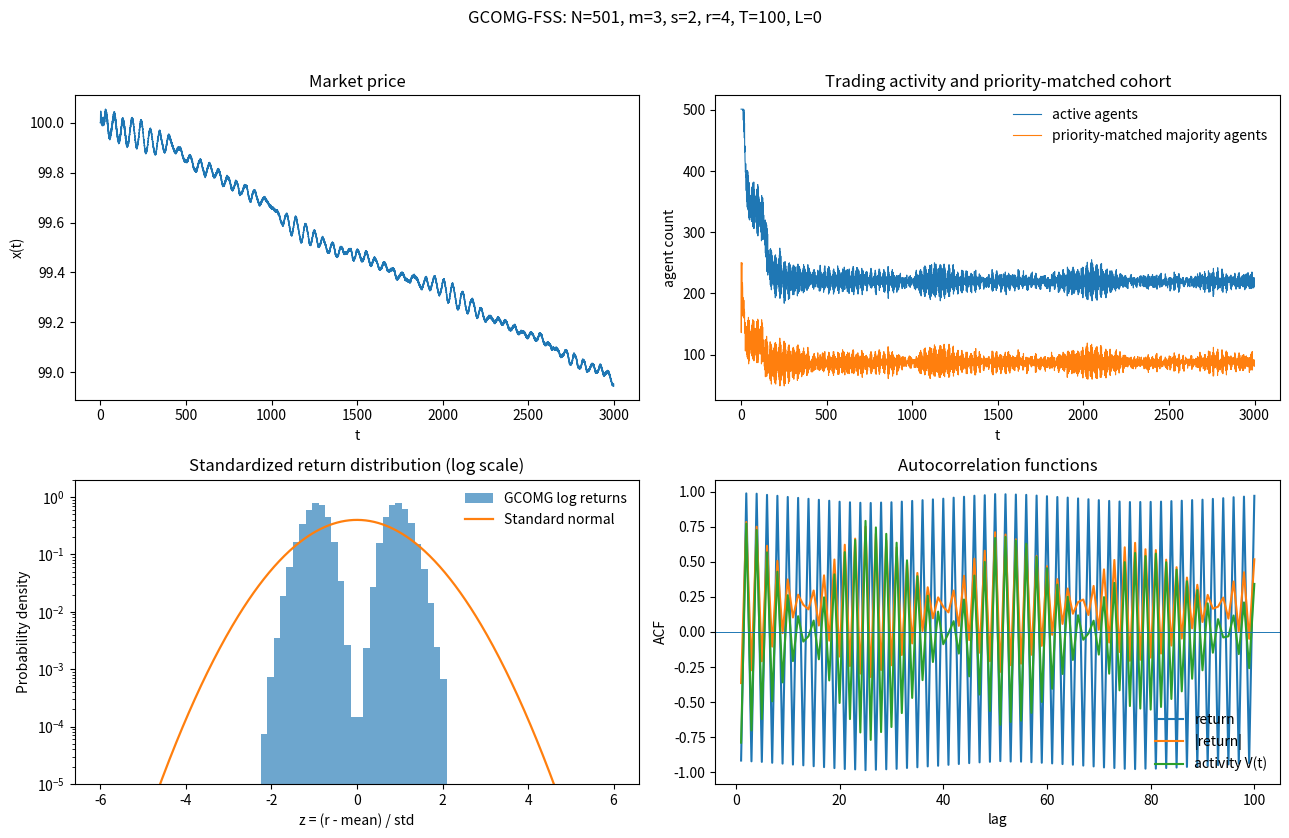
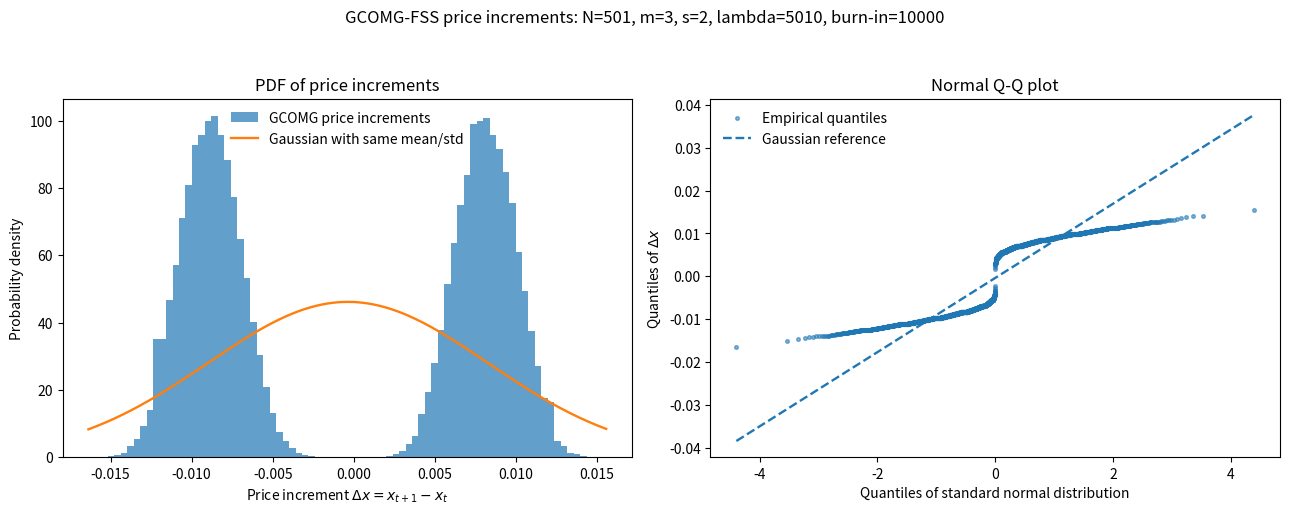

These charts were generated, in order, by the following Python code:
#!/usr/bin/env python3
"""GCOMG simulator using an implicitly represented Full Strategy Space (FSS).

GCOMG = Great-Canonical Order Matching decided Game.  The original GCMG
strategy choice, grand-canonical participation rule, demand aggregation,
price formation, and public-information update are retained.  The score
payoff is changed by random priority matching: draw exactly m agents from the
majority direction (where M>=m are the two active-side counts).  The selected
m majority agents receive the Majority-Game sign; every other agent receives
the Minority-Game sign.

Because matching roles are agent-specific, scores are stored per (agent,
held strategy), not as one population-wide score per unique strategy.  FSS
strategy maps can still be shared between agents.  For m>4 the full strategy
pool is implicit and only the N*s held strategies are sampled/stored.

Linear price updates remain unchanged; only a step whose linear update would
make price non-positive uses the logarithmic boundary fallback.
"""

from __future__ import annotations

import argparse
import csv
import json
from dataclasses import dataclass, field
from pathlib import Path
from typing import Optional, Protocol

import numpy as np


MAX_FSS_M = 10
DENSE_FSS_MAX_M = 4


class StrategySpace(Protocol):
    m: int
    actions: Optional[np.ndarray]


@dataclass(frozen=True)
class FSSStrategySpace:
    """Descriptor of the complete FSS; ``actions`` is materialized only m<=4.

    The complete strategy count is 2**(2**m).  For m>4, ``actions`` is None:
    the complete pool is represented implicitly and strategies are sampled
    directly as length-P independent fair bit strings.
    """

    m: int
    actions: Optional[np.ndarray] = None

    @property
    def P(self) -> int:
        return 1 << self.m

    @property
    def n_strategies(self) -> int:
        # Python integers can represent 2**1024 and larger exactly.
        return 1 << self.P

    @property
    def is_materialized(self) -> bool:
        return self.actions is not None


def build_fss(m: int, verify: bool = True) -> FSSStrategySpace:
    """Describe the FSS; materialize its matrix only for 1<=m<=4.

    For m>=5 the full strategy pool is far too large to store.  A single
    strategy is simply a uniformly random P-bit vector, so the simulator can
    sample each agent's holdings without enumerating the full pool.
    """
    if not isinstance(m, (int, np.integer)) or isinstance(m, bool) or m < 1:
        raise ValueError("m must be an integer >= 1.")
    m = int(m)
    if m > MAX_FSS_M:
        raise ValueError(
            f"This implementation supports 1 <= m <= {MAX_FSS_M}; got m={m}."
        )

    P = 1 << m
    if m > DENSE_FSS_MAX_M:
        return FSSStrategySpace(m=m, actions=None)

    n_strategies = 1 << P
    strategy_ids = np.arange(n_strategies, dtype=np.uint32)
    bit_positions = np.arange(P, dtype=np.uint32)
    bits = (strategy_ids[:, None] >> bit_positions[None, :]) & 1
    actions = (2 * bits.astype(np.int8) - 1).astype(np.int8, copy=False)

    if verify:
        if actions.shape != (n_strategies, P):
            raise RuntimeError("FSS construction failed: wrong action-matrix shape.")
        if not np.all(np.isin(actions, (-1, 1))):
            raise RuntimeError("FSS construction failed: actions must be +/-1.")
        if not np.all(actions[0] == -1) or not np.all(actions[-1] == 1):
            raise RuntimeError("FSS construction failed: binary encoding is inconsistent.")
    return FSSStrategySpace(m=m, actions=actions)


def _bits_to_python_ids(bits: np.ndarray) -> list[int]:
    """Encode rows of 0/1 bits as exact Python integer FSS strategy IDs."""
    packed = np.packbits(np.asarray(bits, dtype=np.uint8), axis=1, bitorder="little")
    return [int.from_bytes(row.tobytes(), byteorder="little", signed=False) for row in packed]


def _sample_fss_holdings(
    N: int,
    s: int,
    P: int,
    rng: np.random.Generator,
) -> tuple[np.ndarray, np.ndarray, np.ndarray, np.ndarray]:
    """Uniformly sample s distinct FSS strategies per agent without enumerating FSS.

    Returns (unique_actions, holdings_indices, unique_strategy_ids,
    holdings_strategy_ids).  Different agents sample independently, so they
    may share strategies.  Each individual agent's s strategies are distinct.

    Rejection sampling of independent fair P-bit strings is exactly uniform
    sampling without replacement from the FSS for each agent.
    """
    held_bits = np.empty((N, s, P), dtype=np.uint8)
    held_ids: list[list[int]] = []
    for i in range(N):
        seen: set[bytes] = set()
        ids_i: list[int] = []
        j = 0
        while j < s:
            bit_row = rng.integers(0, 2, size=P, dtype=np.uint8)
            key = bit_row.tobytes()
            if key in seen:
                continue
            seen.add(key)
            held_bits[i, j] = bit_row
            ids_i.append(int.from_bytes(np.packbits(bit_row, bitorder="little").tobytes(), "little"))
            j += 1
        held_ids.append(ids_i)

    unique_bits, inverse = np.unique(
        held_bits.reshape(N * s, P), axis=0, return_inverse=True
    )
    unique_actions = (2 * unique_bits.astype(np.int8) - 1).astype(np.int8, copy=False)
    unique_id_list = _bits_to_python_ids(unique_bits)

    # Use compact numeric dtypes whenever possible; Python ints are required
    # once a strategy ID is wider than 64 bits (m>=7).
    if P <= 64:
        unique_ids = np.asarray(unique_id_list, dtype=np.uint64)
        holdings_ids = np.asarray(held_ids, dtype=np.uint64)
    else:
        unique_ids = np.asarray(unique_id_list, dtype=object)
        holdings_ids = np.asarray(held_ids, dtype=object)

    holdings_indices = inverse.reshape(N, s).astype(np.int32, copy=False)
    return unique_actions, holdings_indices, unique_ids, holdings_ids


@dataclass
class GCOMGConfig:
    # Parameters explicitly listed on lecture p.25
    N: int = 501
    m: int = 3
    s: int = 2
    r: float = 4.0
    T: float = 100.0
    L: float = 0.0

    # Price formation also contains lambda on p.25; it is included explicitly.
    lam: Optional[float] = None  # None -> 10*N, a numerical depth convention
    x0: float = 100.0
    price_mode: str = "linear"  # "linear" follows p.25; "log" follows p.14 alternative

    steps: int = 100_000
    seed: int = 123
    mu0: Optional[int] = None
    initial_score_offset: float = 10.0  # default: initialize scores at r + offset
    initial_score: Optional[float] = None  # optional absolute override (e.g. 0)
    zero_score_tie: str = "zero"  # direct-config default; CLI defaults to "random"
    tie_tolerance: float = 1e-12

    def resolved_lambda(self) -> float:
        value = 10.0 * self.N if self.lam is None else float(self.lam)
        if not np.isfinite(value) or value <= 0:
            raise ValueError("lambda (lam) must be a finite positive number.")
        return value

    def validate(self, n_strategies: Optional[int] = None) -> None:
        if self.N < 1:
            raise ValueError("N must be >= 1.")
        if self.m < 1:
            raise ValueError("m must be >= 1.")
        if self.s < 1:
            raise ValueError("s must be >= 1.")
        if self.T < 1:
            raise ValueError("T must be >= 1 so alpha=1-1/T is in [0,1).")
        if self.steps < 1:
            raise ValueError("steps must be >= 1.")
        if self.x0 <= 0 or not np.isfinite(self.x0):
            raise ValueError("x0 must be finite and positive.")
        if self.price_mode not in {"linear", "log"}:
            raise ValueError("price_mode must be 'linear' or 'log'.")
        if not np.isfinite(self.initial_score_offset) or self.initial_score_offset < 0:
            raise ValueError("initial_score_offset must be finite and non-negative.")
        if self.initial_score is not None and not np.isfinite(self.initial_score):
            raise ValueError("initial_score must be finite when specified.")
        if self.zero_score_tie not in {"random", "zero"}:
            raise ValueError("zero_score_tie must be 'random' or 'zero'.")
        if self.tie_tolerance < 0:
            raise ValueError("tie_tolerance must be non-negative.")
        self.resolved_lambda()
        if n_strategies is not None and self.s > n_strategies:
            raise ValueError(
                f"s={self.s} exceeds the available strategy count {n_strategies}."
            )
        if self.mu0 is not None and not (0 <= self.mu0 < (1 << self.m)):
            raise ValueError(f"mu0 must lie in [0, {(1 << self.m) - 1}].")




@dataclass
class MarketMaker:
    """Market maker with linear updates and a one-step boundary fallback.

    With mode='linear', the original x_new=x_old+D/lambda update is used
    whenever it gives a positive price.  If and only if that update would be
    non-positive, this single step uses x_new=x_old*exp(D/lambda).  The next
    step returns to the linear rule automatically.
    """

    lam: float
    price: float
    mode: str = "linear"
    last_fallback: bool = field(default=False, init=False)

    def clear(self, excess_demand: int) -> tuple[float, float, float, float]:
        if self.lam <= 0 or self.price <= 0 or not np.isfinite(self.price):
            raise ValueError("MarketMaker requires finite positive lambda and price.")
        impact = float(excess_demand) / self.lam
        old_price = self.price
        self.last_fallback = False

        if self.mode == "linear":
            new_price = old_price + impact
            if new_price > 0.0:
                # Keep these operations exactly as in the previous linear code.
                simple_ret = impact / old_price
                log_ret = float(np.log(new_price / old_price))
                price_change = impact
            else:
                # Boundary-only fallback to the lecture's logarithmic rule:
                # log(x_new)-log(x_old)=D/lambda.
                self.last_fallback = True
                with np.errstate(under="ignore"):
                    new_price = old_price * float(np.exp(impact))
                if new_price <= 0.0:
                    # Preserve strict positivity in extreme underflow cases.
                    new_price = float(np.nextafter(0.0, 1.0))
                    log_ret = float(np.log(new_price) - np.log(old_price))
                    simple_ret = float(np.expm1(log_ret))
                else:
                    log_ret = impact
                    simple_ret = float(np.expm1(impact))
                # This array/CSV field is the actual price increment on the
                # fallback step; ordinary linear steps remain exactly D/lambda.
                price_change = new_price - old_price
        elif self.mode == "log":
            # Explicit log mode remains unchanged from the previous version.
            log_ret = impact
            simple_ret = float(np.expm1(impact))
            new_price = old_price * float(np.exp(impact))
            price_change = impact
        else:
            raise ValueError("MarketMaker mode must be 'linear' or 'log'.")

        self.price = new_price
        return new_price, price_change, simple_ret, log_ret


@dataclass
class GCOMGResult:
    config: GCOMGConfig
    strategy_space: FSSStrategySpace
    demand: np.ndarray
    buy_orders: np.ndarray
    sell_orders: np.ndarray
    active_agents: np.ndarray
    majority_count: np.ndarray
    minority_count: np.ndarray
    priority_count: np.ndarray
    majority_game_agents: np.ndarray
    minority_game_agents: np.ndarray
    majority_direction: np.ndarray
    price: np.ndarray
    price_change: np.ndarray
    simple_returns: np.ndarray
    log_returns: np.ndarray
    global_info: np.ndarray
    appended_bit: np.ndarray
    score_signal: np.ndarray
    final_scores: np.ndarray
    final_holdings: np.ndarray
    sampled_strategy_actions: Optional[np.ndarray] = None
    price_fallback: Optional[np.ndarray] = None


def _pick_best_strategies(
    scores: np.ndarray,
    rng: np.random.Generator,
) -> tuple[np.ndarray, np.ndarray]:
    """Pick each agent's highest-score *personal* strategy; randomize ties.

    ``scores`` has shape (N, s).  In GCOMG, identical strategy maps held by
    different agents can receive different scores because their owners can
    experience different random matching roles.
    """
    best_scores = scores.max(axis=1)
    tie_mask = scores == best_scores[:, None]
    tie_random = rng.random(scores.shape)
    tie_random[~tie_mask] = -1.0
    chosen_columns = np.argmax(tie_random, axis=1)
    return chosen_columns, best_scores


def random_priority_matching(
    agent_orders: np.ndarray,
    rng: np.random.Generator,
) -> tuple[np.ndarray, int, int, int]:
    """Select the GCOMG majority-game cohort by random internal crossing.

    The active side with M=max(n_buy,n_sell) is the majority side and the
    opposite side has m=min(n_buy,n_sell) agents.  Exactly m agents are drawn
    uniformly without replacement from the majority side.  These selected
    majority-side agents are the majority-side half of the internal-crossing
    cohort.  The opposite (minority) side is also internally crossed with them.
    The caller assigns the + payoff sign to both sides of those m pairs.

    Returns:
        priority_mask: bool array of length N
        M: majority-side count
        m: minority-side count
        majority_direction: +1 for buyers, -1 for sellers, 0 for a tie

    In a tie there is no strict majority, so no priority cohort is drawn.
    """
    orders = np.asarray(agent_orders, dtype=np.int8)
    if orders.ndim != 1 or not np.all(np.isin(orders, (-1, 0, 1))):
        raise ValueError("agent_orders must be a one-dimensional array of -1, 0, +1.")

    buy_idx = np.flatnonzero(orders == 1)
    sell_idx = np.flatnonzero(orders == -1)
    n_buy, n_sell = int(buy_idx.size), int(sell_idx.size)
    priority_mask = np.zeros(orders.size, dtype=bool)

    if n_buy > n_sell:
        majority_idx = buy_idx
        M, m = n_buy, n_sell
        direction = 1
    elif n_sell > n_buy:
        majority_idx = sell_idx
        M, m = n_sell, n_buy
        direction = -1
    else:
        M = m = n_buy
        direction = 0
        majority_idx = np.empty(0, dtype=np.int64)

    if m > 0 and direction != 0:
        selected = rng.choice(majority_idx, size=m, replace=False)
        priority_mask[selected] = True

    return priority_mask, M, m, direction


def simulate_gcomg(
    config: GCOMGConfig,
    strategy_space: Optional[FSSStrategySpace] = None,
) -> GCOMGResult:
    """Run the GCOMG with FSS represented explicitly or by sparse sampling.

    The original GCMG decision, participation, demand, price, and public-state
    rules are retained.  The payoff update is changed as follows:

      * both sides of the internal-crossing cohort: +a_R(mu_t) * chi_t
        (all minority-side agents plus the randomly selected m majority agents)
      * residual majority-side agents:              -a_R(mu_t) * chi_t

    Scores are agent-specific (shape N x s), because the same FSS strategy
    can be held by agents assigned different matching roles in the same round.
    Each agent's current realized role is applied to all of that agent's held
    strategies when their virtual scores are updated.
    """
    if strategy_space is None:
        strategy_space = build_fss(config.m)
    if getattr(strategy_space, "m", None) != config.m:
        raise ValueError("strategy_space.m must equal config.m.")

    P = 1 << config.m
    n_total_strategies = 1 << P
    config.validate(n_strategies=n_total_strategies)
    if P > 1024:
        raise ValueError("This project supports at most m=10 (P=1024 public states).")

    rng = np.random.default_rng(config.seed)
    lam = config.resolved_lambda()
    alpha = 1.0 - 1.0 / config.T

    full_actions = strategy_space.actions
    if full_actions is not None:
        actions = np.asarray(full_actions, dtype=np.int8)
        if actions.shape != (n_total_strategies, P):
            raise ValueError(
                f"Materialized FSS actions must have shape ({n_total_strategies}, {P})."
            )
        if not np.all(np.isin(actions, (-1, 1))):
            raise ValueError("All FSS actions must be -1 or +1.")

        holdings = np.empty((config.N, config.s), dtype=np.int32)
        for i in range(config.N):
            holdings[i] = rng.choice(n_total_strategies, size=config.s, replace=False)
        used_strategy_ids = np.unique(holdings)
        candidate_actions = actions[used_strategy_ids]
        holdings_positions = np.searchsorted(used_strategy_ids, holdings)
    else:
        # Only strategies actually held are materialized: O(N*s*P) storage.
        candidate_actions, holdings_positions, _unique_ids, holdings = (
            _sample_fss_holdings(config.N, config.s, P, rng)
        )

    initial_score_value = (
        float(config.initial_score)
        if config.initial_score is not None
        else config.r + config.initial_score_offset
    )
    # Critical GCOMG change: personal score for each (agent, held strategy).
    scores = np.full((config.N, config.s), initial_score_value, dtype=np.float64)

    mu = int(rng.integers(P)) if config.mu0 is None else int(config.mu0)
    market_maker = MarketMaker(lam=lam, price=float(config.x0), mode=config.price_mode)

    steps = config.steps
    demand = np.zeros(steps, dtype=np.int32)
    buy_orders = np.zeros(steps, dtype=np.int32)
    sell_orders = np.zeros(steps, dtype=np.int32)
    active_agents = np.zeros(steps, dtype=np.int32)
    majority_count = np.zeros(steps, dtype=np.int32)
    minority_count = np.zeros(steps, dtype=np.int32)
    priority_count = np.zeros(steps, dtype=np.int32)
    majority_game_agents = np.zeros(steps, dtype=np.int32)
    minority_game_agents = np.zeros(steps, dtype=np.int32)
    majority_direction = np.zeros(steps, dtype=np.int8)
    price = np.zeros(steps + 1, dtype=np.float64)
    price_change = np.zeros(steps, dtype=np.float64)
    simple_returns = np.zeros(steps, dtype=np.float64)
    log_returns = np.zeros(steps, dtype=np.float64)
    global_info = np.zeros(steps, dtype=np.int32)
    appended_bit = np.zeros(steps, dtype=np.int8)
    score_signal_series = np.zeros(steps, dtype=np.float64)
    price_fallback = np.zeros(steps, dtype=bool)
    price[0] = market_maker.price

    agent_rows = np.arange(config.N)

    for t in range(steps):
        mu_t = mu
        chosen_columns, best_score = _pick_best_strategies(scores, rng)

        # Grand-canonical entry rule is unchanged: best personal score > r.
        active = best_score > config.r
        held_actions_now = candidate_actions[holdings_positions, mu_t]  # (N, s)
        chosen_actions = held_actions_now[agent_rows, chosen_columns]
        agent_orders = chosen_actions * active.astype(np.int8)

        D = int(agent_orders.sum())
        n_buy = int(np.count_nonzero(agent_orders == 1))
        n_sell = int(np.count_nonzero(agent_orders == -1))
        q = D / lam
        excess_vs_reference = q - config.L

        if excess_vs_reference > config.tie_tolerance:
            score_signal = 1.0
            new_bit = 1
        elif excess_vs_reference < -config.tie_tolerance:
            score_signal = -1.0
            new_bit = 0
        else:
            new_bit = int(rng.integers(0, 2))
            if config.zero_score_tie == "random":
                score_signal = float(1 if rng.integers(0, 2) else -1)
            else:
                score_signal = 0.0

        # Random internal crossing: pair every minority-side agent with one
        # uniformly selected majority-side agent. Both sides of each internal
        # pair receive the Majority-Game score sign. Only residual majority
        # orders receive the Minority-Game score sign.
        priority_mask, M, m_small, direction = random_priority_matching(agent_orders, rng)
        majority_game_mask = priority_mask.copy()
        if direction == 0:
            # Balanced buy/sell flow: all active orders can be internally crossed.
            majority_game_mask |= active
        else:
            minority_side_mask = agent_orders == -direction
            majority_game_mask |= minority_side_mask
        role_sign = -np.ones(config.N, dtype=np.float64)  # residual majority / inactive
        role_sign[majority_game_mask] = 1.0               # both sides internally crossed

        # GCOMG payoff rule for every held strategy of every agent:
        # g_(i,R) = role_sign_i * a_R(mu_t) * chi(D/lambda - L).
        # Inactive agents are assigned the minority-game virtual update so that
        # their strategies continue to evolve and can later re-enter (as in GC).
        scores = (
            alpha * scores
            + role_sign[:, None] * held_actions_now.astype(np.float64) * score_signal
        )

        # Price and information dynamics are intentionally unchanged.
        price_now, impact_or_price_change, simple_ret, log_ret = market_maker.clear(D)
        price_fallback[t] = market_maker.last_fallback
        mu = (2 * mu_t + new_bit) % P

        demand[t] = D
        buy_orders[t] = n_buy
        sell_orders[t] = n_sell
        active_agents[t] = int(active.sum())
        majority_count[t] = M
        minority_count[t] = m_small
        priority_count[t] = int(priority_mask.sum())
        majority_game_agents[t] = int(majority_game_mask.sum())
        minority_game_agents[t] = int(active.sum()) - int(majority_game_mask.sum())
        majority_direction[t] = direction
        price[t + 1] = price_now
        price_change[t] = impact_or_price_change
        simple_returns[t] = simple_ret
        log_returns[t] = log_ret
        global_info[t] = mu_t
        appended_bit[t] = new_bit
        score_signal_series[t] = score_signal

    return GCOMGResult(
        config=config,
        strategy_space=strategy_space,
        demand=demand,
        buy_orders=buy_orders,
        sell_orders=sell_orders,
        active_agents=active_agents,
        majority_count=majority_count,
        minority_count=minority_count,
        priority_count=priority_count,
        majority_game_agents=majority_game_agents,
        minority_game_agents=minority_game_agents,
        majority_direction=majority_direction,
        price=price,
        price_change=price_change,
        simple_returns=simple_returns,
        log_returns=log_returns,
        global_info=global_info,
        appended_bit=appended_bit,
        score_signal=score_signal_series,
        final_scores=scores.copy(),
        final_holdings=holdings.copy(),
        sampled_strategy_actions=candidate_actions.copy(),
        price_fallback=price_fallback,
    )


def autocorrelation_function(series: np.ndarray, max_lag: int) -> np.ndarray:
    """Fast normalized ACF using an FFT (lags 0..max_lag)."""
    x = np.asarray(series, dtype=np.float64)
    if x.ndim != 1 or x.size < 2:
        raise ValueError("series must be a one-dimensional array with at least 2 points")
    if max_lag < 0 or max_lag >= x.size:
        raise ValueError("max_lag must be in [0, len(series)-1]")
    x = x - x.mean()
    if np.allclose(x, 0.0):
        out = np.full(max_lag + 1, np.nan)
        out[0] = 1.0
        return out
    n = x.size
    nfft = 1 << (2 * n - 1).bit_length()
    spectrum = np.fft.rfft(x, n=nfft)
    acov = np.fft.irfft(spectrum * np.conjugate(spectrum), n=nfft)[:max_lag + 1]
    acov /= n  # biased estimator; consistent across all requested lags
    if acov[0] <= 0:
        return np.full(max_lag + 1, np.nan)
    return acov / acov[0]


def lag_autocorrelation(series: np.ndarray, lag: int) -> float:
    """Pearson autocorrelation at a positive integer lag."""
    x = np.asarray(series, dtype=np.float64)
    if lag <= 0 or lag >= x.size:
        return float("nan")
    return float(autocorrelation_function(x, lag)[lag])


def summarize_result(result: GCOMGResult, burn_in: int = 10_000) -> dict[str, float]:
    """Compute basic stylized-fact diagnostics after discarding burn-in."""
    if not (0 <= burn_in < result.demand.size - 3):
        raise ValueError("burn_in must be >=0 and leave at least 4 observations.")
    r = np.asarray(result.log_returns[burn_in:], dtype=np.float64)
    d = np.asarray(result.demand[burn_in:], dtype=np.float64)
    v = np.asarray(result.active_agents[burn_in:], dtype=np.float64)
    maj = np.asarray(result.majority_count[burn_in:], dtype=np.float64)
    mino = np.asarray(result.minority_count[burn_in:], dtype=np.float64)
    priority = np.asarray(result.priority_count[burn_in:], dtype=np.float64)
    mg_share = np.divide(
        result.majority_game_agents[burn_in:],
        v,
        out=np.zeros_like(v),
        where=v > 0,
    )

    r_centered = r - r.mean()
    r_std = r_centered.std()
    if r_std > 0:
        z = r_centered / r_std
        excess_kurtosis = float(np.mean(z**4) - 3.0)
    else:
        excess_kurtosis = float("nan")

    demand_std = float(d.std())
    demand_kurtosis = (
        float(np.mean(((d - d.mean()) / demand_std) ** 4) - 3.0)
        if demand_std > 0 else float("nan")
    )
    summary: dict[str, float] = {
        "observations_after_burn_in": float(r.size),
        "mean_demand": float(d.mean()),
        "std_demand": demand_std,
        "excess_kurtosis_demand": demand_kurtosis,
        "mean_active_agents": float(v.mean()),
        "std_active_agents": float(v.std()),
        "mean_majority_side_agents": float(maj.mean()),
        "mean_minority_side_agents": float(mino.mean()),
        "mean_priority_matched_agents": float(priority.mean()),
        "mean_majority_game_share_of_active": float(mg_share.mean()),
        "mean_log_return": float(r.mean()),
        "std_log_return": float(r.std()),
        "excess_kurtosis_log_return": excess_kurtosis,
        "acf_return_lag1": lag_autocorrelation(r, 1),
        "acf_abs_return_lag1": lag_autocorrelation(np.abs(r_centered), 1),
        "acf_abs_return_lag2": lag_autocorrelation(np.abs(r_centered), 2),
        "acf_abs_return_lag5": lag_autocorrelation(np.abs(r_centered), 5),
        "acf_abs_return_lag10": lag_autocorrelation(np.abs(r_centered), 10),
        "acf_volume_lag1": lag_autocorrelation(v, 1),
        "acf_volume_lag2": lag_autocorrelation(v, 2),
        "acf_volume_lag5": lag_autocorrelation(v, 5),
        "acf_volume_lag10": lag_autocorrelation(v, 10),
    }
    return summary


def save_csv(result: GCOMGResult, path: Path) -> None:
    """Write one row per round, including the random matching composition."""
    path.parent.mkdir(parents=True, exist_ok=True)
    header = [
        "t", "mu_t", "new_bit", "demand", "buy_orders", "sell_orders",
        "active_agents", "majority_count", "minority_count", "priority_count",
        "majority_game_agents", "minority_game_agents", "majority_direction",
        "price", "price_change", "simple_return", "log_return", "score_signal",
    ]
    with path.open("w", newline="", encoding="utf-8") as f:
        writer = csv.writer(f)
        writer.writerow(header)
        for t in range(result.demand.size):
            writer.writerow([
                t,
                int(result.global_info[t]),
                int(result.appended_bit[t]),
                int(result.demand[t]),
                int(result.buy_orders[t]),
                int(result.sell_orders[t]),
                int(result.active_agents[t]),
                int(result.majority_count[t]),
                int(result.minority_count[t]),
                int(result.priority_count[t]),
                int(result.majority_game_agents[t]),
                int(result.minority_game_agents[t]),
                int(result.majority_direction[t]),
                f"{result.price[t + 1]:.12g}",
                f"{result.price_change[t]:.12g}",
                f"{result.simple_returns[t]:.12g}",
                f"{result.log_returns[t]:.12g}",
                f"{result.score_signal[t]:.1f}",
            ])

def save_diagnostics_plot(
    result: GCOMGResult,
    path: Path,
    burn_in: int = 10_000,
    show_steps: int = 3_000,
) -> None:
    """Save price/activity, return-tail and autocorrelation diagnostics."""
    import matplotlib
    matplotlib.use("Agg")
    import matplotlib.pyplot as plt
    from math import sqrt, pi

    if not (0 <= burn_in < result.demand.size - 3):
        raise ValueError("burn_in must leave enough observations for diagnostics.")

    r = result.log_returns[burn_in:]
    rc = r - r.mean()
    rstd = rc.std()
    z = rc / rstd if rstd > 0 else rc
    lags = np.arange(1, 101)
    acf_r = autocorrelation_function(rc, 100)[1:]
    acf_abs = autocorrelation_function(np.abs(rc), 100)[1:]
    volume = result.active_agents[burn_in:].astype(float)
    acf_vol = autocorrelation_function(volume, 100)[1:]

    fig, axes = plt.subplots(2, 2, figsize=(13, 8.5))
    ax = axes[0, 0]
    t_price = np.arange(min(show_steps, result.price.size))
    ax.plot(t_price, result.price[:t_price.size], linewidth=1.0)
    ax.set_title("Market price")
    ax.set_xlabel("t")
    ax.set_ylabel("x(t)")

    ax = axes[0, 1]
    t_vol = np.arange(min(show_steps, result.active_agents.size))
    ax.plot(t_vol, result.active_agents[:t_vol.size], linewidth=0.8, label="active agents")
    ax.plot(t_vol, result.priority_count[:t_vol.size], linewidth=0.8,
            label="priority-matched majority agents")
    ax.set_title("Trading activity and priority-matched cohort")
    ax.set_xlabel("t")
    ax.set_ylabel("agent count")
    ax.legend(frameon=False)

    ax = axes[1, 0]
    bins = np.linspace(-6, 6, 81)
    ax.hist(z, bins=bins, density=True, alpha=0.65, label="GCOMG log returns")
    grid = np.linspace(-6, 6, 500)
    normal_pdf = np.exp(-0.5 * grid**2) / sqrt(2 * pi)
    ax.plot(grid, normal_pdf, linewidth=1.6, label="Standard normal")
    ax.set_yscale("log")
    ax.set_ylim(bottom=1e-5)
    ax.set_title("Standardized return distribution (log scale)")
    ax.set_xlabel("z = (r - mean) / std")
    ax.set_ylabel("Probability density")
    ax.legend(frameon=False)

    ax = axes[1, 1]
    ax.plot(lags, acf_r, label="return")
    ax.plot(lags, acf_abs, label="|return|")
    ax.plot(lags, acf_vol, label="activity V(t)")
    ax.axhline(0.0, linewidth=0.7)
    ax.set_title("Autocorrelation functions")
    ax.set_xlabel("lag")
    ax.set_ylabel("ACF")
    ax.legend(frameon=False)

    fig.suptitle(
        f"GCOMG-FSS: N={result.config.N}, m={result.config.m}, s={result.config.s}, "
        f"r={result.config.r:g}, T={result.config.T:g}, L={result.config.L:g}",
        fontsize=12,
    )
    fig.tight_layout(rect=(0, 0, 1, 0.96))
    path.parent.mkdir(parents=True, exist_ok=True)
    fig.savefig(path, dpi=180)
    plt.close(fig)


def save_price_change_distribution_plot(
    result: GCOMGResult,
    path: Path,
    burn_in: int = 10_000,
    bins: int = 80,
    max_qq_points: int = 5_000,
) -> None:
    """Save raw price-increment PDF and normal Q-Q plot (lecture p.27 style).

    The horizontal variable is the actual x[t+1]-x[t], not a standardized
    return.  The Gaussian reference uses the sample mean and standard deviation.
    """
    import matplotlib
    matplotlib.use("Agg")
    import matplotlib.pyplot as plt
    from math import sqrt, pi
    from statistics import NormalDist

    if not (0 <= burn_in < result.demand.size - 3):
        raise ValueError("burn_in must be >=0 and leave at least 4 observations.")
    if bins < 5:
        raise ValueError("bins must be >= 5.")
    if max_qq_points < 100:
        raise ValueError("max_qq_points must be >= 100.")

    # In linear mode this equals D/lambda. Computing it from price also makes
    # the label correct when price_mode='log'.
    delta_x = np.diff(result.price)[burn_in:]
    delta_x = delta_x[np.isfinite(delta_x)]
    if delta_x.size < 4:
        raise ValueError("Not enough finite price increments to plot.")

    mean = float(delta_x.mean())
    std = float(delta_x.std())
    fig, axes = plt.subplots(1, 2, figsize=(13, 5.2))

    # (a) PDF of raw price increments.
    ax = axes[0]
    if std > 0:
        _, edges, _ = ax.hist(
            delta_x, bins=bins, density=True, alpha=0.7,
            label="GCOMG price increments",
        )
        grid = np.linspace(float(edges[0]), float(edges[-1]), 600)
        gaussian_pdf = np.exp(-0.5 * ((grid - mean) / std) ** 2) / (std * sqrt(2 * pi))
        ax.plot(grid, gaussian_pdf, linewidth=1.7, label="Gaussian with same mean/std")
    else:
        ax.axvline(mean, linewidth=2, label="GCOMG price increments")
    ax.set_title("PDF of price increments")
    ax.set_xlabel(r"Price increment $\Delta x=x_{t+1}-x_t$")
    ax.set_ylabel("Probability density")
    ax.legend(frameon=False)

    # (b) Normal Q-Q plot, using standard-library inverse normal CDF.
    ax = axes[1]
    ordered = np.sort(delta_x)
    n = ordered.size
    n_plot = min(n, max_qq_points)
    indices = np.unique(np.linspace(0, n - 1, n_plot).round().astype(int))
    sample_quantiles = ordered[indices]
    probabilities = (indices + 0.5) / n
    normal = NormalDist()
    theoretical_quantiles = np.fromiter(
        (normal.inv_cdf(float(prob)) for prob in probabilities),
        dtype=np.float64, count=probabilities.size,
    )
    ax.scatter(theoretical_quantiles, sample_quantiles, s=7, alpha=0.55,
               label="Empirical quantiles")
    if std > 0:
        qline = np.linspace(float(theoretical_quantiles.min()),
                            float(theoretical_quantiles.max()), 200)
        ax.plot(qline, mean + std * qline, "--", linewidth=1.7,
                label="Gaussian reference")
    ax.set_title("Normal Q-Q plot")
    ax.set_xlabel("Quantiles of standard normal distribution")
    ax.set_ylabel(r"Quantiles of $\Delta x$")
    ax.legend(frameon=False)

    fig.suptitle(
        f"GCOMG-FSS price increments: N={result.config.N}, m={result.config.m}, "
        f"s={result.config.s}, lambda={result.config.resolved_lambda():g}, "
        f"burn-in={burn_in}", fontsize=12,
    )
    fig.tight_layout(rect=(0, 0, 1, 0.94))
    path.parent.mkdir(parents=True, exist_ok=True)
    fig.savefig(path, dpi=180)
    plt.close(fig)


def _parse_args() -> argparse.Namespace:
    parser = argparse.ArgumentParser(description="Simulate the GCOMG with the Full Strategy Space (FSS).")
    parser.add_argument("--N", type=int, default=501, help="number of agents")
    parser.add_argument("--m", type=int, default=3, help="global-information memory length")
    parser.add_argument("--s", type=int, default=2, help="strategies held by each agent")
    parser.add_argument("--r", type=float, default=4.0, help="strategy-score participation threshold")
    parser.add_argument("--T", type=float, default=100.0, help="score memory/effective period")
    parser.add_argument("--L", type=float, default=0.0, help="market reference threshold")
    parser.add_argument("--lambda", dest="lam", type=float, default=None, help="market depth; default 10*N")
    parser.add_argument("--x0", type=float, default=100.0, help="initial price")
    parser.add_argument("--price-mode", choices=("linear", "log"), default="linear")
    parser.add_argument("--steps", type=int, default=100_000, help="number of market rounds")
    parser.add_argument("--seed", type=int, default=123, help="random seed")
    parser.add_argument("--mu0", type=int, default=None, help="initial m-bit public-information state")
    parser.add_argument(
        "--initial-score-offset", type=float, default=10.0,
        help="initialize every strategy score at r + offset (default: 10)",
    )
    parser.add_argument(
        "--initial-score", type=float, default=None,
        help="absolute initial score for all strategies; overrides --initial-score-offset",
    )
    parser.add_argument(
        "--zero-score-tie", choices=("random", "zero"), default="random",
        help="score signal at D/lambda=L: literal sign(0)=0 (default) or random regularization",
    )
    parser.add_argument("--burn-in", type=int, default=10_000, help="discarded transient for diagnostics")
    parser.add_argument("--outdir", type=Path, default=Path("gcomg_output"))
    return parser.parse_args()


def main() -> None:
    args = _parse_args()
    config = GCOMGConfig(
        N=args.N,
        m=args.m,
        s=args.s,
        r=args.r,
        T=args.T,
        L=args.L,
        lam=args.lam,
        x0=args.x0,
        price_mode=args.price_mode,
        steps=args.steps,
        seed=args.seed,
        mu0=args.mu0,
        initial_score_offset=args.initial_score_offset,
        initial_score=args.initial_score,
        zero_score_tie=args.zero_score_tie,
    )
    strategy_space = build_fss(config.m)
    result = simulate_gcomg(config, strategy_space)

    args.outdir.mkdir(parents=True, exist_ok=True)
    csv_path = args.outdir / "gcomg_timeseries.csv"
    plot_path = args.outdir / "gcomg_diagnostics.png"
    distribution_plot_path = args.outdir / "gcomg_price_change_distribution.png"
    save_csv(result, csv_path)
    save_diagnostics_plot(result, plot_path, burn_in=args.burn_in)
    save_price_change_distribution_plot(
        result, distribution_plot_path, burn_in=args.burn_in
    )
    summary = summarize_result(result, burn_in=args.burn_in)
    summary_path = args.outdir / "gcomg_summary.json"
    with summary_path.open("w", encoding="utf-8") as f:
        json.dump(
            {"parameters": vars(config), "lambda_used": config.resolved_lambda(), "diagnostics": summary},
            f, ensure_ascii=False, indent=2,
        )

    if strategy_space.actions is not None:
        print(f"FSS: P={strategy_space.P}, number of strategies={strategy_space.n_strategies}")
    else:
        print(f"FSS: P={strategy_space.P}, total strategies=2^{strategy_space.P}; "
              f"sampled unique strategies={result.sampled_strategy_actions.shape[0]}")
    initial_score_value = (
        config.initial_score if config.initial_score is not None
        else config.r + config.initial_score_offset
    )
    print(
        f"lambda={config.resolved_lambda():g}; price_mode={config.price_mode}; "
        f"initial_score={initial_score_value:g}; zero_score_tie={config.zero_score_tie}; "
        f"score_storage=agent_strategy"
    )
    tail_window = max(1, result.active_agents.size // 10)
    if np.all(result.active_agents[-tail_window:] == 0):
        print(
            "\nWARNING: no agents were active in the final 10% of the run. "
            "With L=0 and zero_score_tie='zero', a zero-demand state can become absorbing. "
            "Compare --zero-score-tie random as an explicit alternative."
        )
    fallback_count = int(np.count_nonzero(result.price_fallback))
    if fallback_count:
        print(f"\nPrice-boundary log fallback used in {fallback_count} step(s).")
    print("\nDiagnostics (after burn-in):")
    for key, value in summary.items():
        print(f"  {key:32s}: {value:.6g}")
    print(f"\nSaved: {csv_path}")
    print(f"Saved: {plot_path}")
    print(f"Saved: {distribution_plot_path}")
    print(f"Saved: {summary_path}")


if __name__ == "__main__":
    main()
